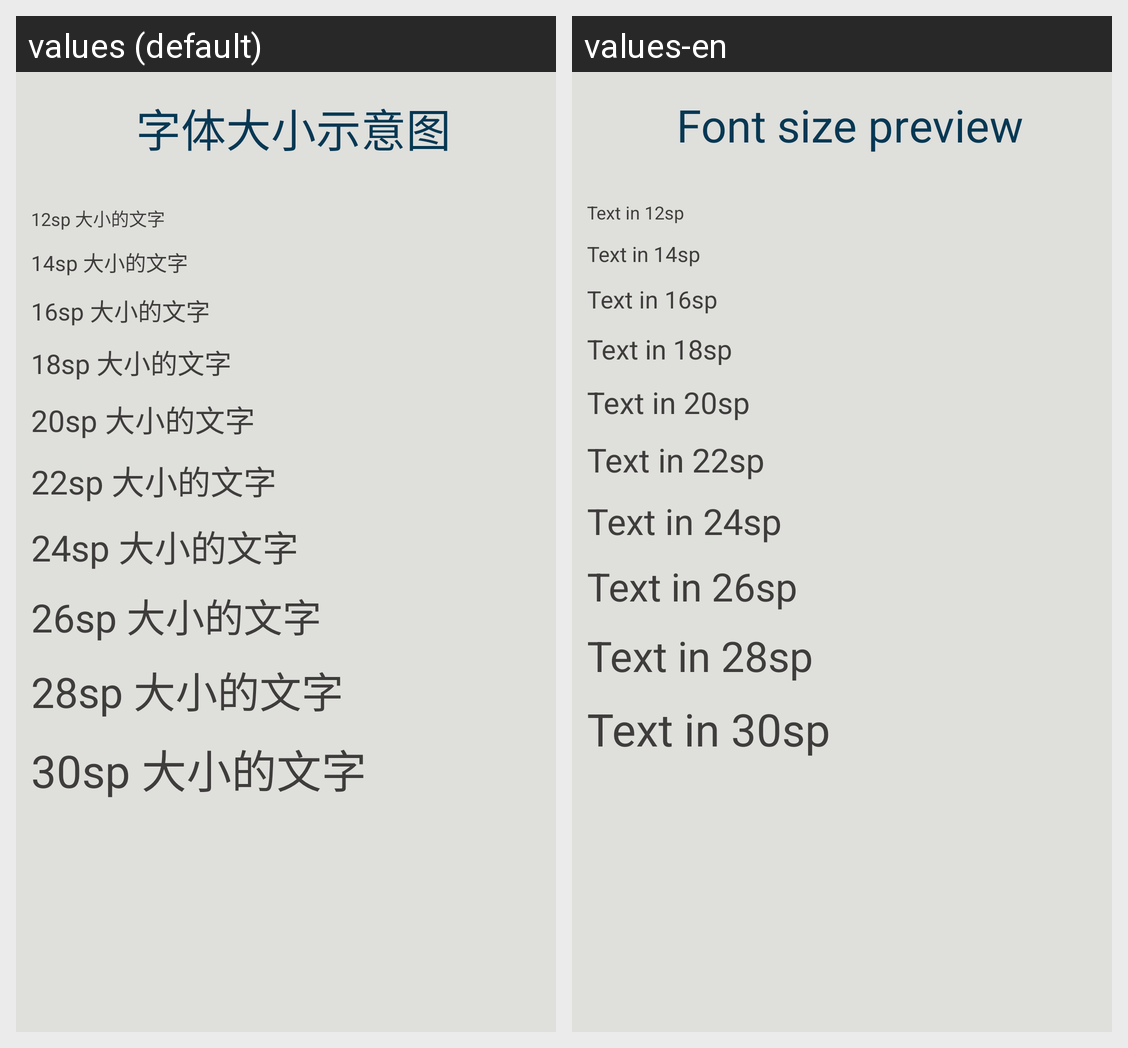

Strings drawn on this Android screen and how each of the app's shown locales translates them:
Android screen res/layout/font_size_sample.xml rendered under 2 locales, left to right: values (default), values-en. Device: Nexus 5 (rendered at 1080×1920; each locale shown at half size, 540×960, under a caption strip naming it); theme MyTheme.
Strings drawn on this screen, with the default value and each locale's value (text and hints the layout hard-codes, and strings that could not be matched under every locale, appear in the picture but are not listed):

font_size_sample_indicator
  values: 字体大小示意图
  values-en: Font size preview

font_size_sample_12
  values: 12sp 大小的文字
  values-en: Text in 12sp

font_size_sample_14
  values: 14sp 大小的文字
  values-en: Text in 14sp

font_size_sample_16
  values: 16sp 大小的文字
  values-en: Text in 16sp

font_size_sample_18
  values: 18sp 大小的文字
  values-en: Text in 18sp

font_size_sample_20
  values: 20sp 大小的文字
  values-en: Text in 20sp

font_size_sample_22
  values: 22sp 大小的文字
  values-en: Text in 22sp

font_size_sample_24
  values: 24sp 大小的文字
  values-en: Text in 24sp

font_size_sample_26
  values: 26sp 大小的文字
  values-en: Text in 26sp

font_size_sample_28
  values: 28sp 大小的文字
  values-en: Text in 28sp

font_size_sample_30
  values: 30sp 大小的文字
  values-en: Text in 30sp
